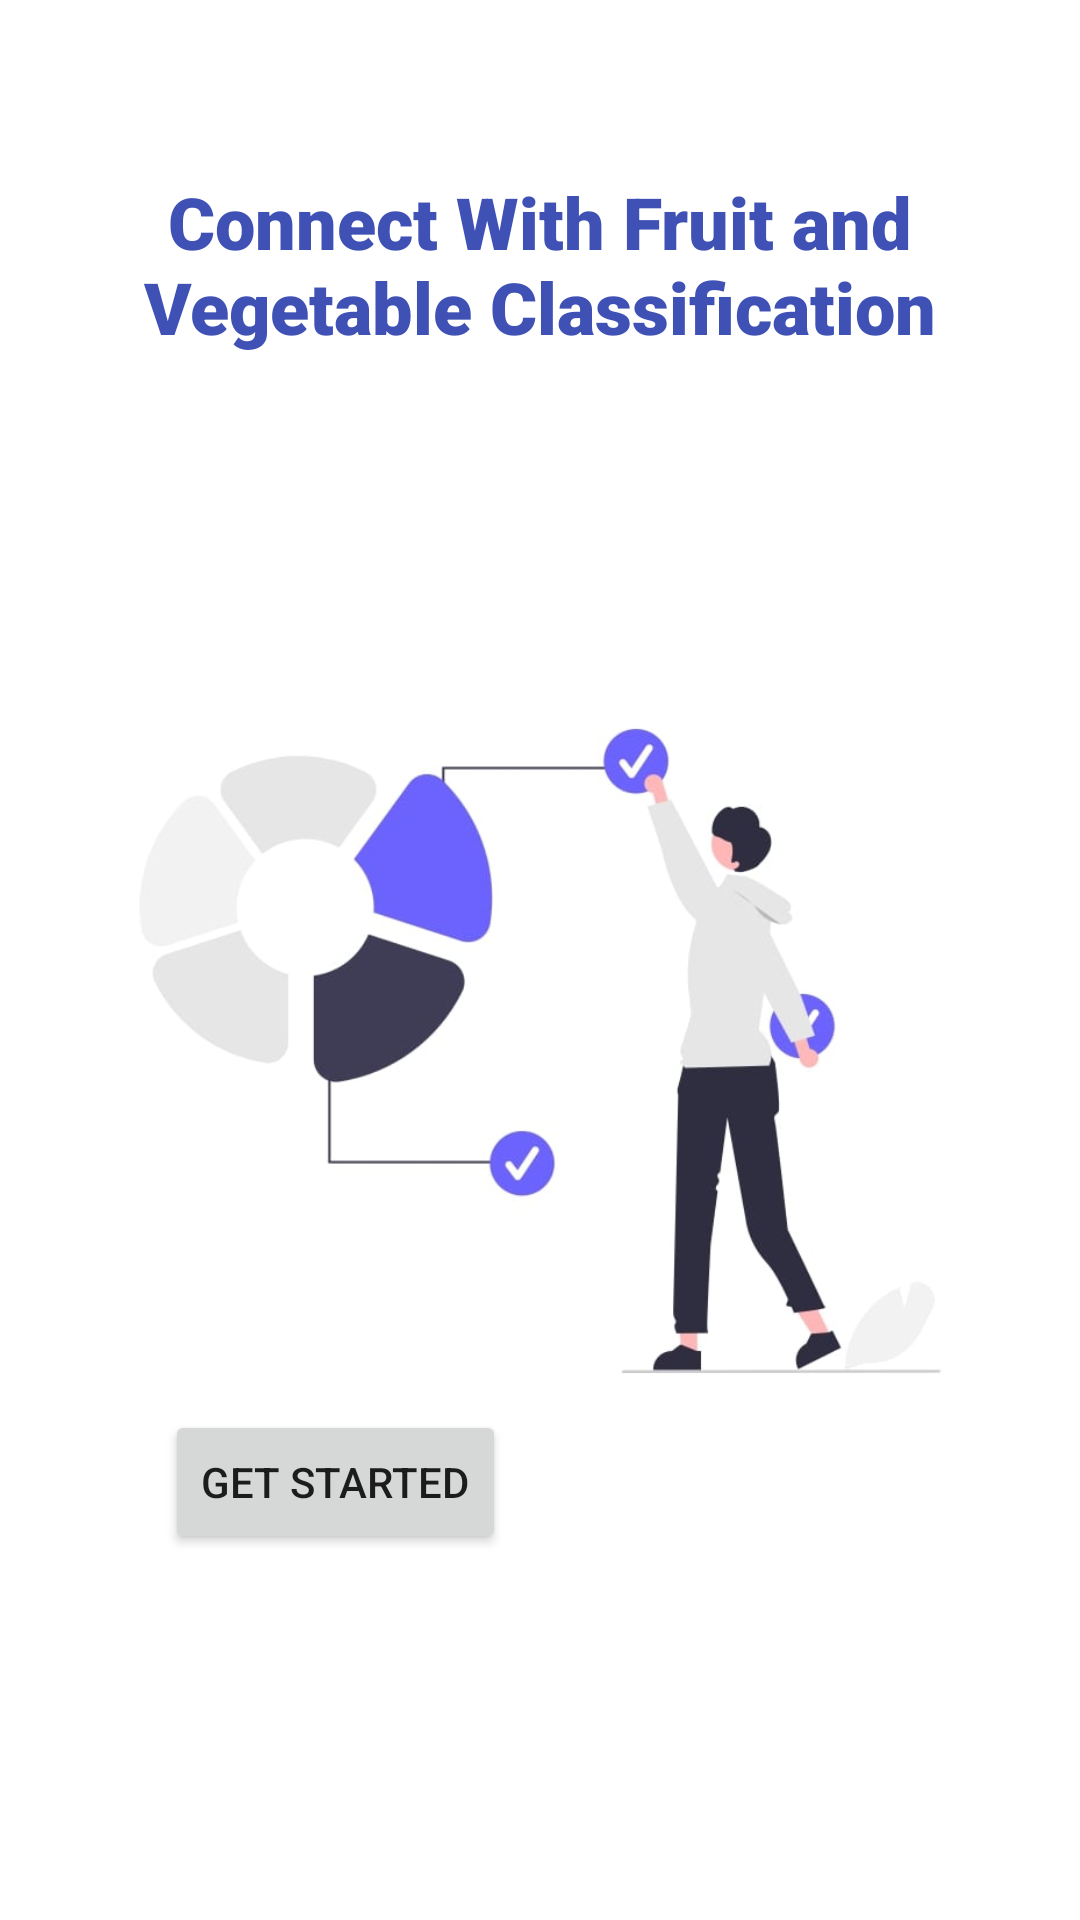

Produce the Android XML layout that renders to this screen, including the resource entries it uses.
<!-- AndroidManifest.xml: application theme Theme.FV_Classification -->
<!-- res/layout/activity_main.xml -->
<?xml version="1.0" encoding="utf-8"?>
<RelativeLayout xmlns:android="http://schemas.android.com/apk/res/android"
    xmlns:app="http://schemas.android.com/apk/res-auto"
    xmlns:tools="http://schemas.android.com/tools"
    android:layout_width="match_parent"
    android:layout_height="match_parent"
    tools:context=".MainActivity">

    <LinearLayout
        android:layout_width="match_parent"
        android:layout_height="wrap_content"
        android:layout_centerInParent="true"
        android:gravity="center"
        android:orientation="vertical">

        <TextView
            android:layout_width="match_parent"
            android:layout_height="wrap_content"
            android:fontFamily="sans-serif-black"
            android:gravity="center"
            android:text="Connect With Fruit and Vegetable Classification"
            android:textColor="#3F51B5"
            android:textSize="24sp"
            android:textStyle="bold" />

        <ImageView
            android:layout_width="match_parent"
            android:layout_height="464dp"
            android:src="@drawable/getstarted" />
    </LinearLayout>

    <Button
        android:id="@+id/getStarted"
        android:layout_width="wrap_content"
        android:layout_height="wrap_content"
        android:layout_alignParentStart="true"
        android:layout_alignParentTop="true"
        android:layout_marginStart="55dp"
        android:layout_marginTop="470dp"
        android:text="GET STARTED" />

</RelativeLayout>
<!-- resources referenced by this layout -->
<resources>
  <!-- drawable getstarted: jpg bitmap (drawable, 15985 bytes) -->
  <style name="Theme.FV_Classification" parent="Theme.MaterialComponents.DayNight.NoActionBar">
          
          <item name="colorPrimary">@color/purple_500</item>
          <item name="colorPrimaryVariant">@color/purple_700</item>
          <item name="colorOnPrimary">@color/white</item>
          
          <item name="colorSecondary">@color/teal_200</item>
          <item name="colorSecondaryVariant">@color/teal_700</item>
          <item name="colorOnSecondary">@color/black</item>
          
          <item name="android:statusBarColor" tools:targetApi="l">?attr/colorPrimaryVariant</item>
          
      </style>
  <!-- not gathered from this repository: default colours our renderer supplied (Android Studio template values) -->
  <color name="purple_500">#FF6200EE</color>
  <color name="purple_700">#FF3700B3</color>
  <color name="teal_200">#FF03DAC5</color>
  <color name="teal_700">#FF018786</color>
  <color name="black">#FF000000</color>
  <color name="white">#FFFFFFFF</color>
</resources>
